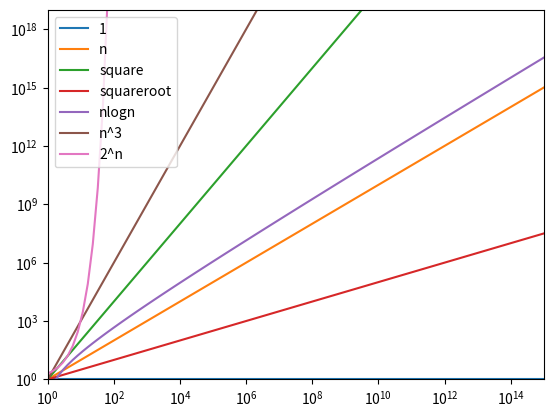

Write the Python code that produced this figure.
# [redacted]
# [redacted]
# Question: Graph the functions 1, n, n^2, sqrt(n), n log n, n^3, 2^n using python

# import matplotlib and numpy
import matplotlib.pyplot as plt
import numpy as np

# -------------------------------------- Initialize Variables -------------------------------------- #

# I learned that float128 does not currently work with windows
# But using other data type causes an overflow in our y=2n function and throws a runtime warning
x = np.logspace(0, 15, 100, dtype=np.longdouble)
y_1 = np.ones(100)
y_n = x
y_square = x * x
y_squareroot = np.sqrt(x)
y_nlogn = x * np.log(x)
y_cube = x ** 3
y_2n = 2 ** x

# -------------------------------------- Plot The Data -------------------------------------- #

fig = plt.figure()
p = fig.add_subplot(1, 1, 1)
p.set_yscale('log')
p.set_xscale('log')
p.set_xlim(1, 10 ** 15)
p.set_ylim(1, 10 ** 19)

# Plot all the functions in the graph
p.plot(x, y_1, label='1')
p.plot(x, y_n, label='n')
p.plot(x, y_square, label='square')
p.plot(x, y_squareroot, label='squareroot')
p.plot(x, y_nlogn, label='nlogn')
p.plot(x, y_cube, label='n^3')
p.plot(x, y_2n, label='2^n')

# Show the legend and the plot
plt.legend()
plt.show()
